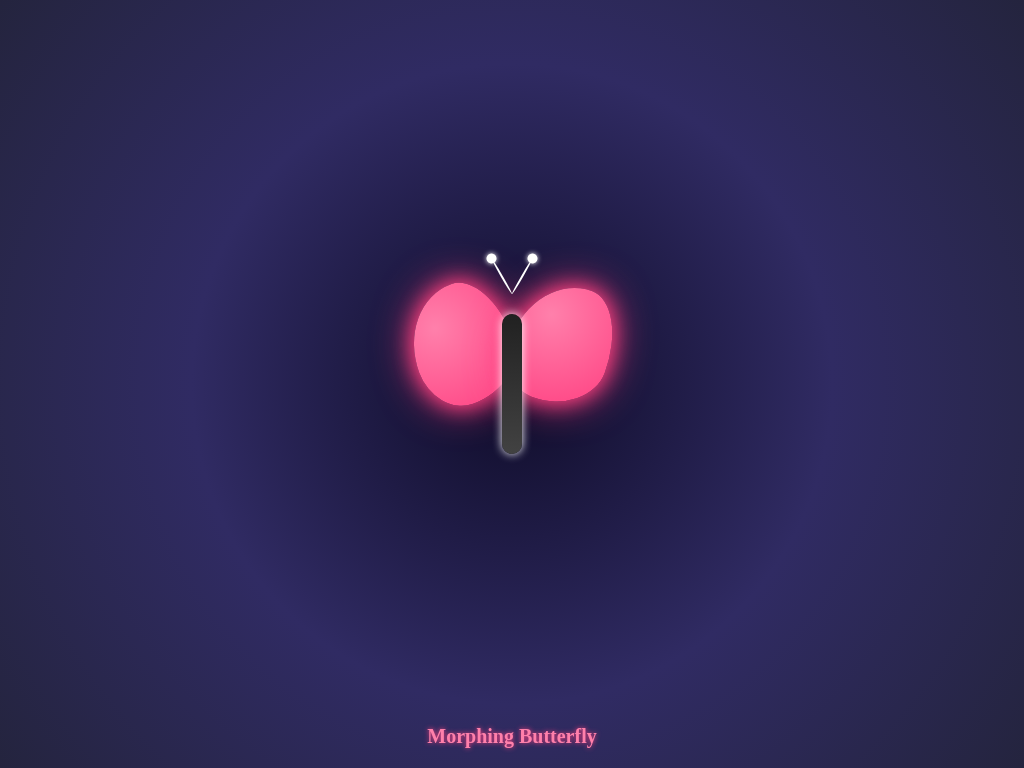

Give the HTML and CSS whose rendering is this image.

<!DOCTYPE html>
<html lang="en">
<head>
  <meta charset="UTF-8" />
  <meta name="viewport" content="width=device-width, initial-scale=1.0"/>
  <title>CSS Morphing Butterfly</title>
  <style>
    body {
      margin: 0;
      background: radial-gradient(circle at center, #0f0c29, #302b63, #24243e);
      height: 100vh;
      display: flex;
      justify-content: center;
      align-items: center;
      overflow: hidden;
    }

    .butterfly {
      position: relative;
      width: 200px;
      height: 200px;
      animation: float 6s ease-in-out infinite;
    }

    .wing {
      position: absolute;
      width: 100px;
      height: 120px;
      background: radial-gradient(circle at 30% 30%, #ff80ab, #ff4081);
      border-radius: 60% 40% 60% 40% / 60% 60% 40% 40%;
      box-shadow: 0 0 20px #ff4081, 0 0 40px #ff4081;
      transform-origin: center;
      animation: morph 4s ease-in-out infinite alternate;
    }

    .wing.left {
      left: 0;
      transform: rotate(-20deg);
    }

    .wing.right {
      right: 0;
      transform: rotate(20deg);
    }

    .body {
      position: absolute;
      top: 30px;
      left: 50%;
      transform: translateX(-50%);
      width: 20px;
      height: 140px;
      background: linear-gradient(to bottom, #212121, #424242);
      border-radius: 10px;
      z-index: 1;
      box-shadow: 0 0 10px #fff;
    }

    .antenna {
      position: absolute;
      width: 2px;
      height: 40px;
      background: #fff;
      top: -30px;
      left: 50%;
      transform: translateX(-50%) rotate(30deg);
      transform-origin: bottom;
      border-radius: 50%;
    }

    .antenna::after {
      content: "";
      position: absolute;
      top: -6px;
      left: -4px;
      width: 10px;
      height: 10px;
      background: #fff;
      border-radius: 50%;
      box-shadow: 0 0 5px #fff;
    }

    .antenna.right {
      transform: translateX(-50%) rotate(-30deg);
    }

    @keyframes morph {
      0% {
        border-radius: 60% 40% 60% 40% / 60% 60% 40% 40%;
        transform: scale(1) rotate(20deg);
      }
      100% {
        border-radius: 40% 60% 40% 60% / 40% 40% 60% 60%;
        transform: scale(1.1) rotate(25deg);
      }
    }

    @keyframes float {
      0%, 100% { transform: translateY(0); }
      50% { transform: translateY(-10px); }
    }

    .label {
      position: absolute;
      bottom: 20px;
      width: 100%;
      text-align: center;
      color: #ff80ab;
      font-size: 20px;
      font-weight: bold;
      text-shadow: 0 0 5px #ff4081;
    }
  </style>
</head>
<body>
  <div class="butterfly">
    <div class="wing left"></div>
    <div class="wing right"></div>
    <div class="body"></div>
    <div class="antenna"></div>
    <div class="antenna right"></div>
  </div>
  <div class="label">Morphing Butterfly</div>
</body>
</html>